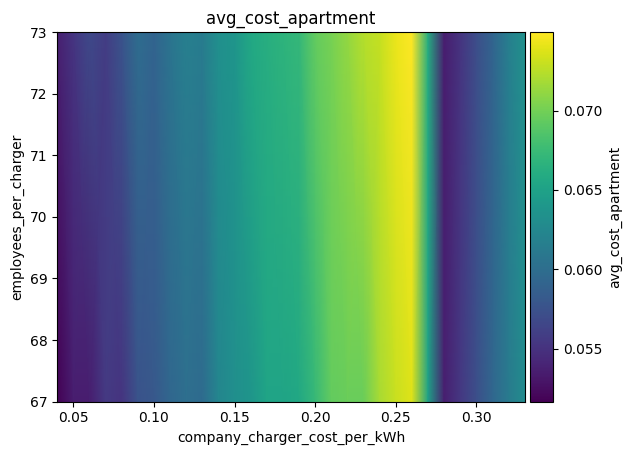

The data file committed next to this chart (first rows):
employees_per_charger\company_charger_co…, 0.04, 0.05, 0.060000000000000005, 0.07, 0.08000000000000002, 0.09000000000000001, 0.1, 0.11000000000000001, 0.12000000000000002, 0.13000000000000003, 0.14, 0.15000000000000002, 0.16000000000000003, 0.17000000000000004, 0.18000000000000002, 0.19000000000000003, 0.20000000000000004, 0.21000000000000005, 0.22000000000000006, 0.23000000000000004, 0.24000000000000005, 0.25000000000000006, 0.26
67, 0.05166, 0.05351, 0.05352, 0.05559, 0.0552, 0.05758, 0.05797, 0.05938, 0.06012, 0.05969, 0.06238, 0.06317, 0.06384, 0.06529, 0.0653, 0.06564, 0.06728, 0.06939, 0.0696, 0.06963, 0.07193, 0.07298, 0.07378
73, 0.05357, 0.05523, 0.05682, 0.05584, 0.05759, 0.05986, 0.05905, 0.06058, 0.06169, 0.06133, 0.06324, 0.06377, 0.06559, 0.06624, 0.06669, 0.06721, 0.06935, 0.07015, 0.07121, 0.07235, 0.07286, 0.07422, 0.07495
